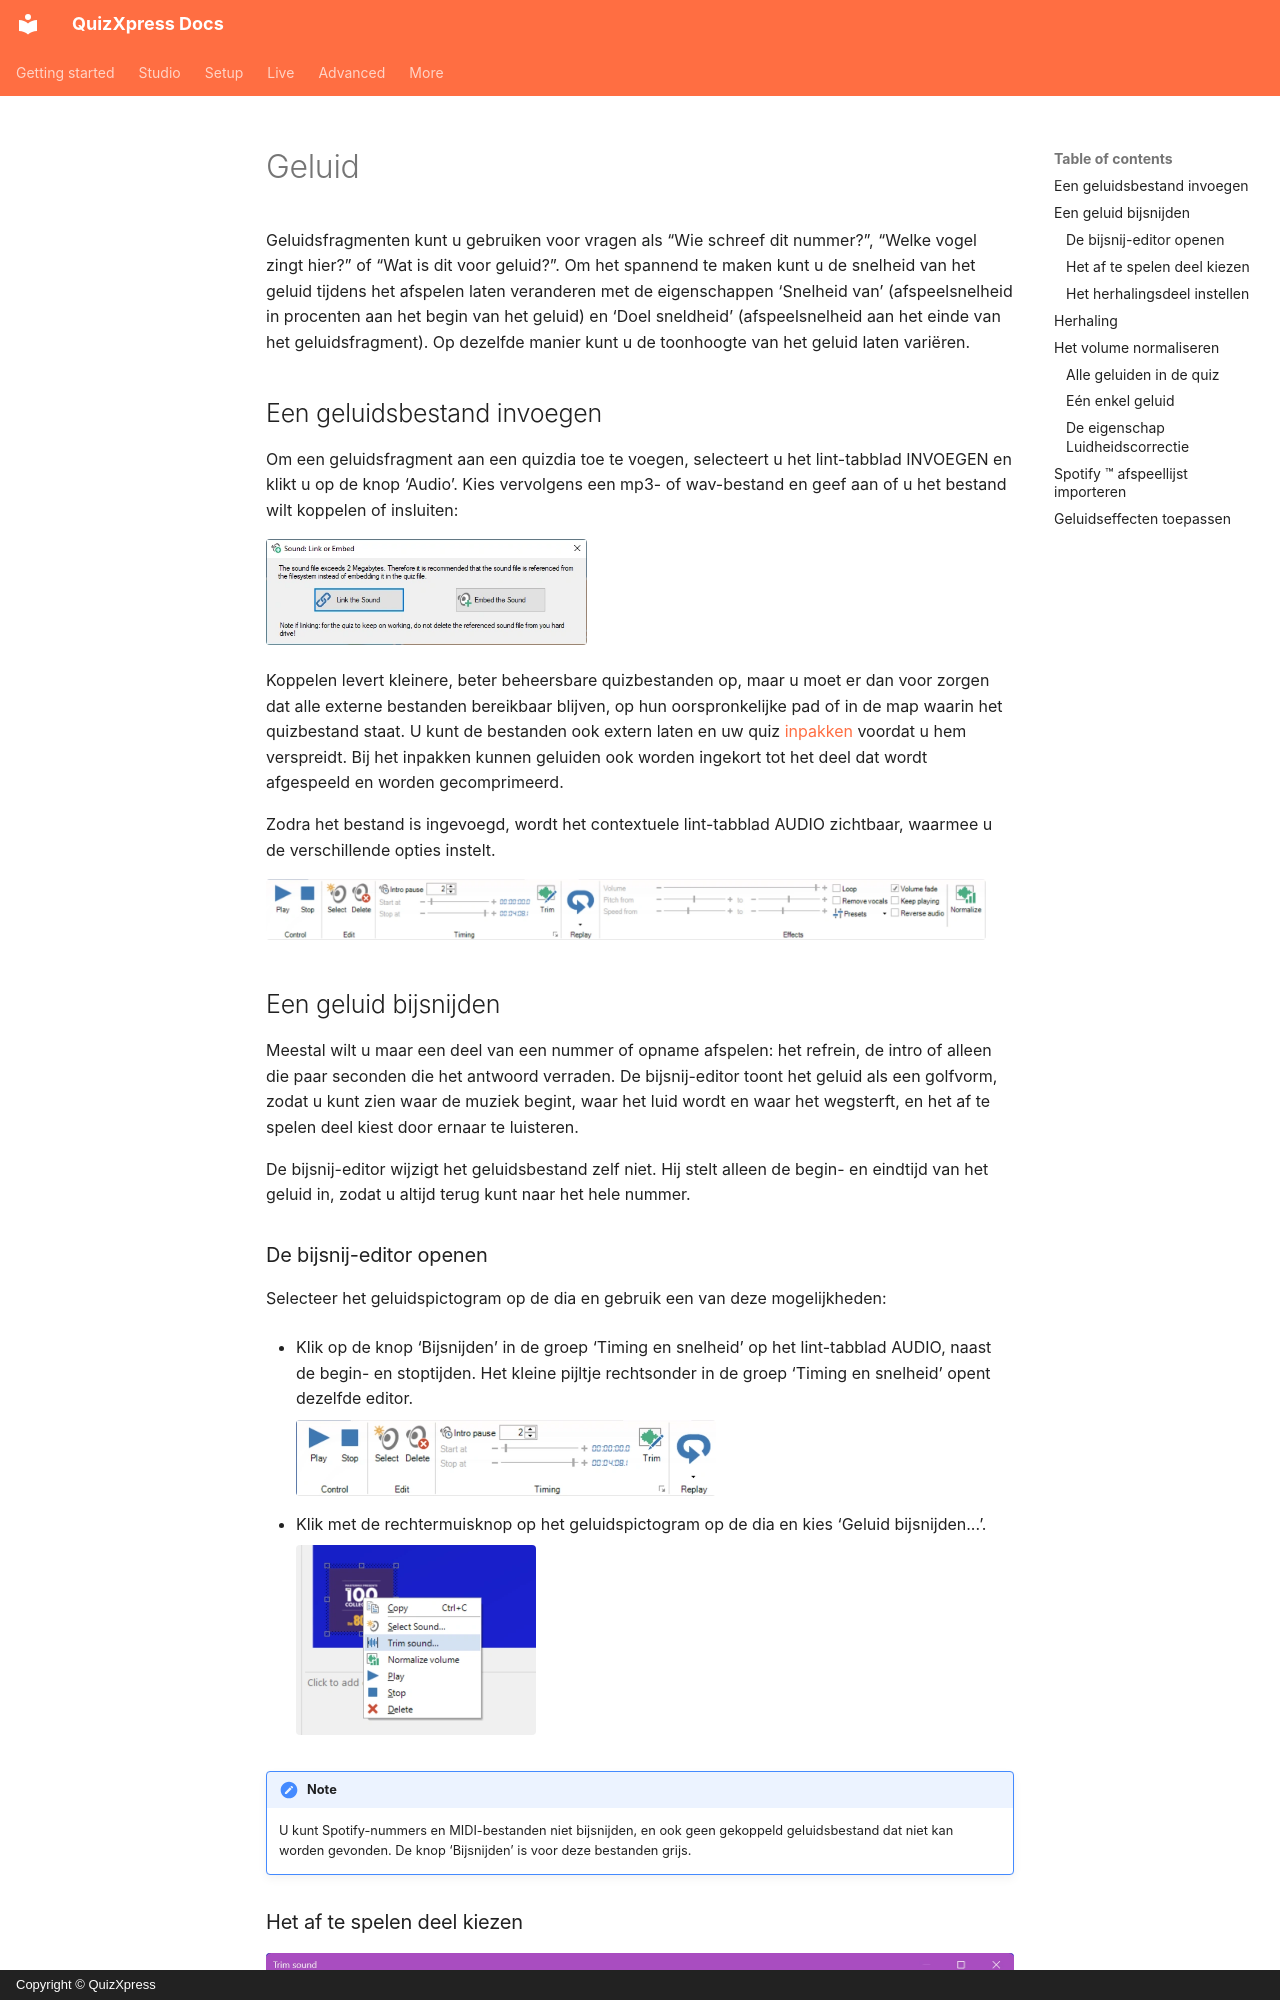

repository: gameshowcrew/quizxpress-docs · page: studio/adding-multimedia-content/sound.nl/index.html · generator: mkdocs · copyright: Copyright © QuizXpress

# Geluid

Geluidsfragmenten kunt u gebruiken voor vragen als “Wie schreef dit nummer?”, “Welke vogel zingt hier?” of “Wat is dit voor geluid?”. Om het spannend te maken kunt u de snelheid van het geluid tijdens het afspelen laten veranderen met de eigenschappen ‘Snelheid van’ (afspeelsnelheid in procenten aan het begin van het geluid) en ‘Doel sneldheid’ (afspeelsnelheid aan het einde van het geluidsfragment). Op dezelfde manier kunt u de toonhoogte van het geluid laten variëren.

## Een geluidsbestand invoegen

Om een geluidsfragment aan een quizdia toe te voegen, selecteert u het lint-tabblad INVOEGEN en klikt u op de knop ‘Audio’. Kies vervolgens een mp3- of wav-bestand en geef aan of u het bestand wilt koppelen of insluiten:

![](../../assets/images/image206.webp){ width="321" loading=lazy }

Koppelen levert kleinere, beter beheersbare quizbestanden op, maar u moet er dan voor zorgen dat alle externe bestanden bereikbaar blijven, op hun oorspronkelijke pad of in de map waarin het quizbestand staat. U kunt de bestanden ook extern laten en uw quiz [inpakken](../other-functionality/packing-and-unpacking-a-quiz.md) voordat u hem verspreidt. Bij het inpakken kunnen geluiden ook worden ingekort tot het deel dat wordt afgespeeld en worden gecomprimeerd.

Zodra het bestand is ingevoegd, wordt het contextuele lint-tabblad AUDIO zichtbaar, waarmee u de verschillende opties instelt.

![Het lint-tabblad AUDIO](../../assets/images/image207.webp){ width="720" loading=lazy }

## Een geluid bijsnijden

Meestal wilt u maar een deel van een nummer of opname afspelen: het refrein, de intro of alleen die paar seconden die het antwoord verraden. De bijsnij-editor toont het geluid als een golfvorm, zodat u kunt zien waar de muziek begint, waar het luid wordt en waar het wegsterft, en het af te spelen deel kiest door ernaar te luisteren.

De bijsnij-editor wijzigt het geluidsbestand zelf niet. Hij stelt alleen de begin- en eindtijd van het geluid in, zodat u altijd terug kunt naar het hele nummer.
